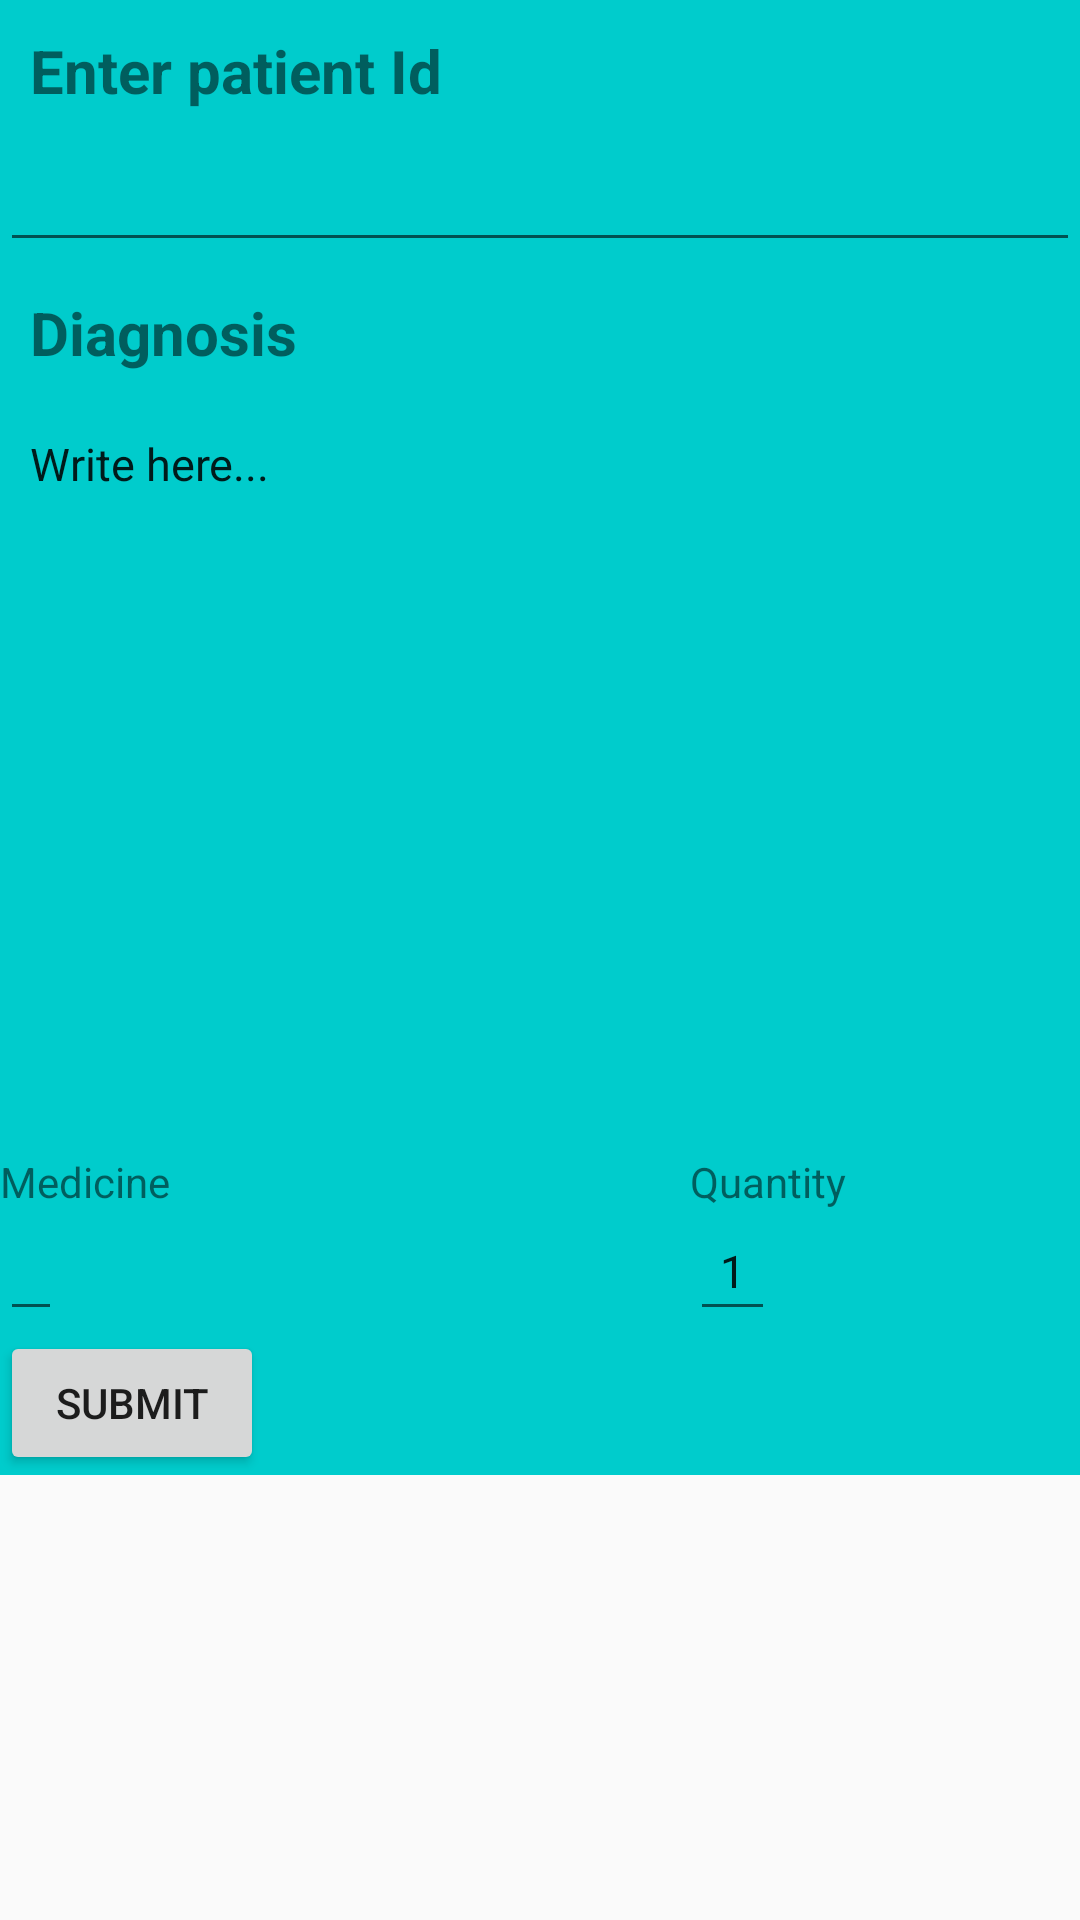

Write the Android layout XML for this screen, with the resource values it uses.
<!-- AndroidManifest.xml: application theme AppTheme -->
<!-- res/layout/activity_post_record.xml -->
<?xml version="1.0" encoding="utf-8"?>
<ScrollView android:layout_height="match_parent"
    android:layout_width="match_parent"
    xmlns:android="http://schemas.android.com/apk/res/android">
<LinearLayout
    xmlns:app="http://schemas.android.com/apk/res-auto"
    xmlns:tools="http://schemas.android.com/tools"
    android:layout_width="match_parent"
    android:layout_height="match_parent"
    tools:context=".PostRecordActivity"
    android:orientation="vertical"
    android:background="#00CCCC">
    <TextView
        android:layout_width="wrap_content"
        android:layout_height="wrap_content"
        android:text="Enter patient Id"
        android:textSize="20dp"
        android:textStyle="bold"
        android:padding="10dp"/>
    <EditText
        android:layout_width="match_parent"
        android:layout_height="wrap_content"
        android:id="@+id/patient_id_edittext"
        android:textSize="15dp"
        android:padding="10dp"/>

    <TextView
        android:layout_width="match_parent"
        android:layout_height="wrap_content"
        android:text="Diagnosis"
        android:textSize="20dp"
        android:textStyle="bold"
        android:padding="10dp"/>
    <EditText
        android:id="@+id/diagnosis_edittext"
        android:layout_width="match_parent"
        android:layout_height="wrap_content"
        android:background="@drawable/edge"
        android:text="Write here..."
        android:gravity="top"
        android:inputType="textCapSentences|textMultiLine"
        android:maxLength="2000"
        android:maxLines="10"
        android:textSize="15dp"
        android:minHeight="150dp"
        android:padding="10dp"/>

    <ListView
        android:layout_width="match_parent"
        android:layout_height="100dp"
        android:id="@+id/medicine_listView"
        android:layout_weight="1">

    </ListView>

    <LinearLayout
        android:layout_width="match_parent"
        android:layout_height="wrap_content">
        <LinearLayout
            android:layout_width="wrap_content"
            android:layout_height="wrap_content"
            android:orientation="vertical"
            android:layout_weight="3">
            <TextView
                android:layout_width="wrap_content"
                android:layout_height="wrap_content"
                android:text="Medicine"/>
            <EditText
                android:layout_width="wrap_content"
                android:layout_height="wrap_content"
                android:id="@+id/medicine_enter_edittext"
                android:textSize="15dp"
                android:padding="10dp"/>
        </LinearLayout>

        <LinearLayout
            android:layout_width="wrap_content"
            android:layout_height="wrap_content"
            android:orientation="vertical"
            android:layout_weight="1">
            <TextView
                android:layout_width="wrap_content"
                android:layout_height="wrap_content"
                android:text="Quantity"/>
            <EditText
                android:layout_width="wrap_content"
                android:layout_height="wrap_content"
                android:id="@+id/quantity_enter_edittext"
                android:textSize="15dp"
                android:padding="10dp"
                android:inputType="number"
                android:text="1"/>
        </LinearLayout>
        <ImageView
            android:layout_width="wrap_content"
            android:layout_height="wrap_content"
            android:text="Enter"
            android:onClick="medicineClicked"
            android:src="@drawable/ic_done"
            android:textSize="15dp"
            android:padding="10dp"/>
    </LinearLayout>
    <Button
        android:layout_width="wrap_content"
        android:layout_height="wrap_content"
        android:text="Submit"
        android:id="@+id/submit_patient"
        android:onClick="submitPatient"/>
</LinearLayout>
</ScrollView>
<!-- resources referenced by this layout -->
<resources>
  <style name="AppTheme" parent="Theme.AppCompat.Light.DarkActionBar">
          
          <item name="colorPrimary">@color/colorPrimary</item>
          <item name="colorPrimaryDark">@color/colorPrimaryDark</item>
          <item name="colorAccent">@color/colorAccent</item>
      </style>
  <!-- not gathered from this repository: default colours our renderer supplied (Android Studio template values) -->
  <color name="colorPrimary">#FF6200EE</color>
  <color name="colorPrimaryDark">#FF3700B3</color>
  <color name="colorAccent">#FF03DAC5</color>
</resources>
